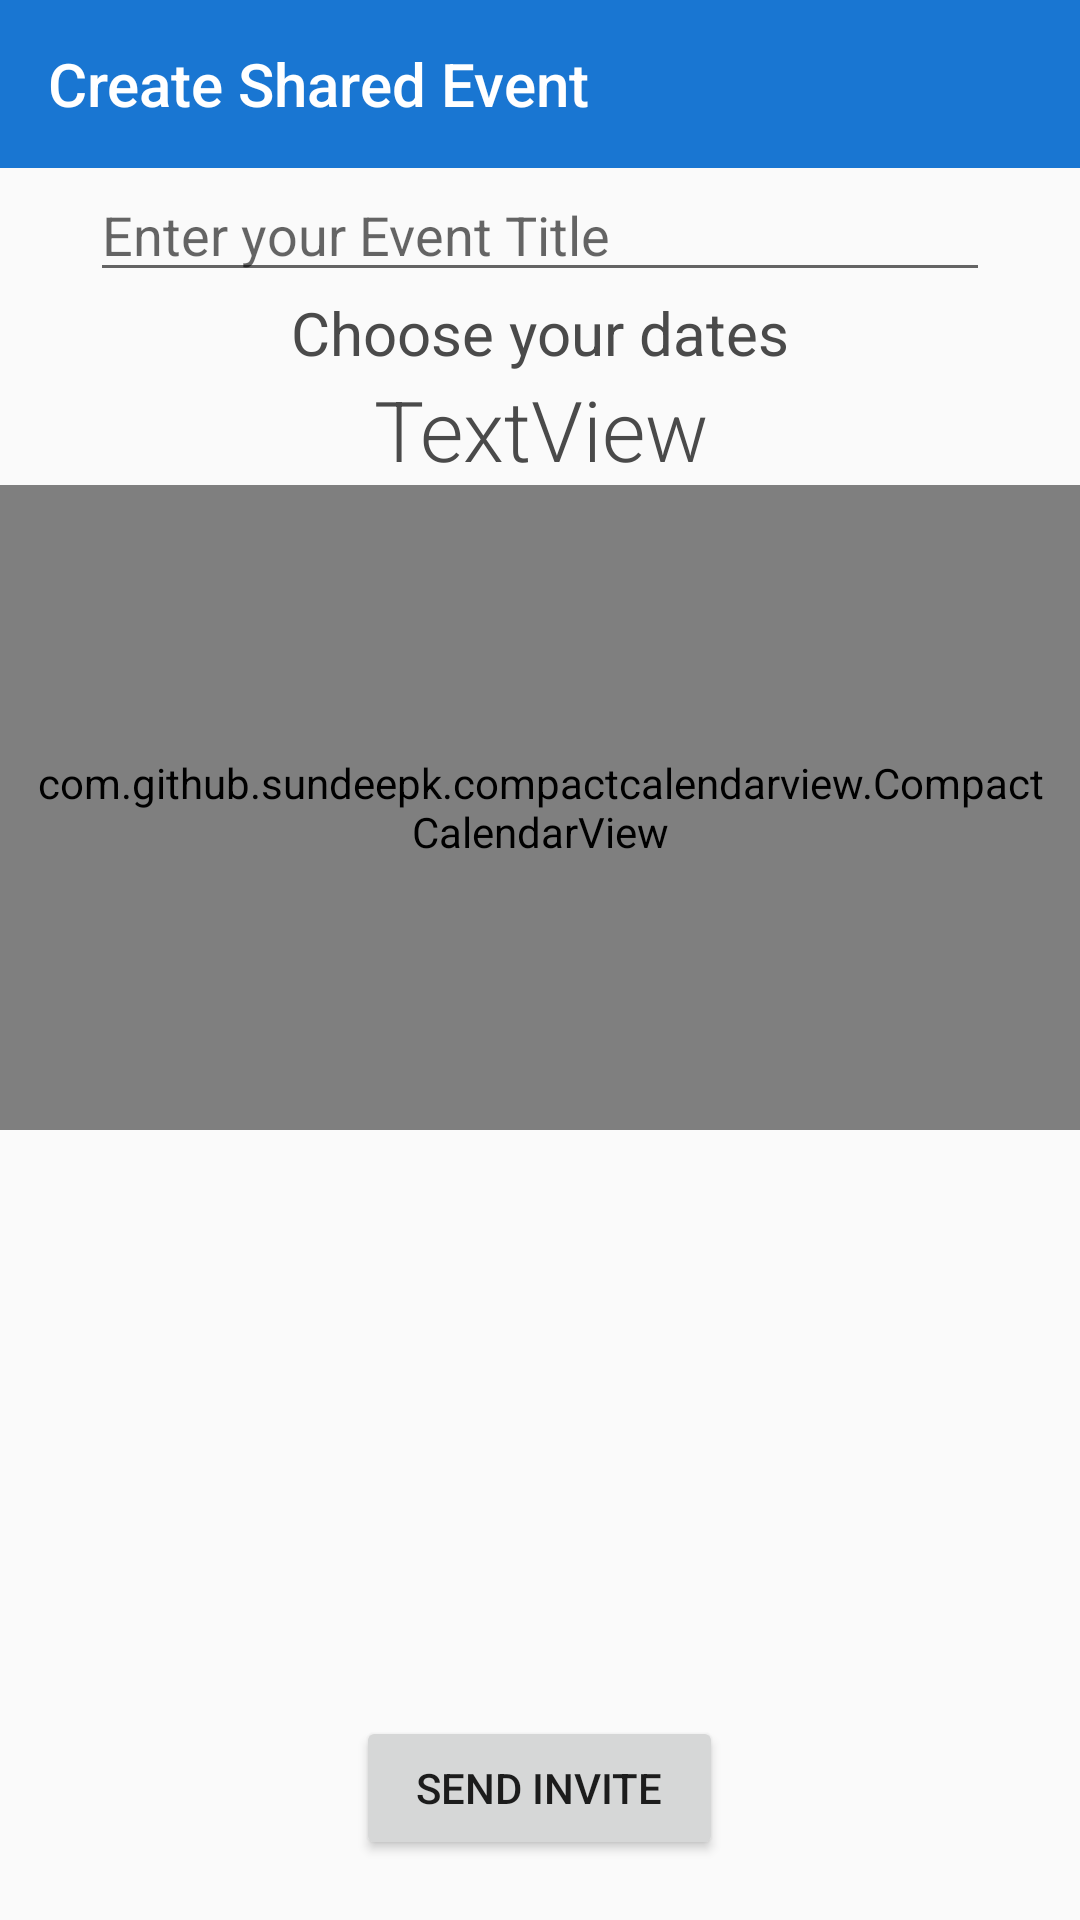

Android layout source for this screen:
<!-- AndroidManifest.xml: application theme AppTheme -->
<!-- res/layout/activity_create_shared_event.xml -->
<?xml version="1.0" encoding="utf-8"?>
<androidx.drawerlayout.widget.DrawerLayout xmlns:android="http://schemas.android.com/apk/res/android"
    xmlns:app="http://schemas.android.com/apk/res-auto"
    xmlns:tools="http://schemas.android.com/tools"
    android:id="@+id/drawer_layout"
    android:layout_width="match_parent"
    android:layout_height="match_parent"
    android:fitsSystemWindows="true"
    android:theme="@style/AppTheme">

    <RelativeLayout
        android:layout_width="match_parent"
        android:layout_height="match_parent"
        android:gravity="center_horizontal">

        <Button
            android:id="@+id/button"
            android:layout_width="wrap_content"
            android:layout_height="wrap_content"
            android:layout_alignParentEnd="false"
            android:layout_alignParentBottom="true"
            android:layout_centerHorizontal="true"
            android:layout_marginBottom="20dp"
            android:onClick="sendInvite"
            android:paddingHorizontal="20dp"
            android:text="Send Invite" />

        <LinearLayout
            android:id="@+id/layout"
            android:layout_width="match_parent"
            android:layout_height="wrap_content"
            android:layout_below="@+id/create_todo_toolbar"
            android:orientation="vertical">>

            <androidx.appcompat.widget.Toolbar
                android:id="@+id/create_shared_event"
                android:layout_width="match_parent"
                android:layout_height="wrap_content"
                android:background="?attr/colorPrimary"
                android:minHeight="?attr/actionBarSize"
                android:theme="@style/MyDrawerArrowToggle"
                app:layout_constraintTop_toTopOf="parent"
                app:title="Create Shared Event"
                app:titleTextColor="#FFFFFF" />

            <EditText
                android:id="@+id/create_shared_event_title"
                android:layout_width="match_parent"
                android:layout_height="wrap_content"
                android:ems="10"
                android:layout_marginHorizontal="30dp"
                android:hint="Enter your Event Title" />

            <TextView
                android:layout_width="wrap_content"
                android:layout_height="wrap_content"
                android:layout_alignParentTop="true"
                android:layout_centerHorizontal="true"
                android:layout_gravity="center"
                android:text="Choose your dates"
                android:textColor="#4a4a4a"
                android:textSize="20dp" />

            <TextView
                android:id="@+id/month_year_shared"
                android:layout_width="match_parent"
                android:layout_height="wrap_content"
                android:fontFamily="sans-serif-light"
                android:gravity="center"
                android:text="TextView"
                android:textAllCaps="false"
                android:textColor="#4A4A4A"
                android:textSize="28sp" />


            <com.github.sundeepk.compactcalendarview.CompactCalendarView
                android:id="@+id/compact_calendar_view_creation"
                android:layout_width="fill_parent"
                android:layout_height="215dp"
                android:paddingLeft="10dp"
                android:paddingRight="10dp"
                app:compactCalendarBackgroundColor="#1976D2"
                app:compactCalendarCurrentDayBackgroundColor="#1976D2"
                app:compactCalendarCurrentSelectedDayBackgroundColor="#87CEEB"
                app:compactCalendarCurrentSelectedDayIndicatorStyle="fill_large_indicator"
                app:compactCalendarDisplayOtherMonthDays="true"
                app:compactCalendarEventIndicatorStyle="no_fill_large_indicator"
                app:compactCalendarMultiEventIndicatorColor="#004D40"
                app:compactCalendarOtherMonthDaysTextColor="#4A4A4A"
                app:compactCalendarTargetHeight="250dp"
                app:compactCalendarTextColor="#fff"
                app:compactCalendarTextSize="12sp" />


        </LinearLayout>

    </RelativeLayout>

    <com.google.android.material.navigation.NavigationView
        android:id="@+id/nv"
        android:layout_width="wrap_content"
        android:layout_height="match_parent"
        android:layout_gravity="start"
        android:fitsSystemWindows="false"
        app:headerLayout="@layout/profile_header"
        app:menu="@menu/nav_menu"></com.google.android.material.navigation.NavigationView>

</androidx.drawerlayout.widget.DrawerLayout>
<!-- res/layout/profile_header.xml (included above) -->
<?xml version="1.0" encoding="utf-8"?>
<LinearLayout xmlns:android="http://schemas.android.com/apk/res/android"
    android:orientation="vertical"
    android:layout_width="match_parent"
    android:layout_height="wrap_content"
    android:gravity="center"
    android:background="@color/colorPrimaryDark">

    <TextView
        android:id="@+id/user"
        android:layout_width="match_parent"
        android:layout_height="wrap_content"
        android:layout_gravity="center"
        android:layout_marginVertical="20dp"
        android:gravity="center"
        android:text="User"
        android:textColor="#FFFFFF"
        android:textSize="24sp" />

</LinearLayout>
<!-- resources referenced by this layout -->
<resources>
  <color name="colorPrimaryDark">#0D47A1</color>
  <style name="AppTheme" parent="Theme.AppCompat.Light.NoActionBar">
          
          <item name="colorPrimary">@color/colorPrimary</item>
          <item name="colorPrimaryDark">@color/colorPrimaryDark</item>
          <item name="colorAccent">@color/colorAccent</item>
          <item name="drawerArrowStyle">@style/MyDrawerArrowToggle</item>
      </style>
  <style name="MyDrawerArrowToggle" parent="Widget.AppCompat.DrawerArrowToggle">
          <item name="colorControlNormal">@color/white</item>
      </style>
  <color name="colorPrimary">#1976D2</color>
  <color name="colorAccent">#0D47A1</color>
  <color name="white">#FFFFFF</color>
</resources>
